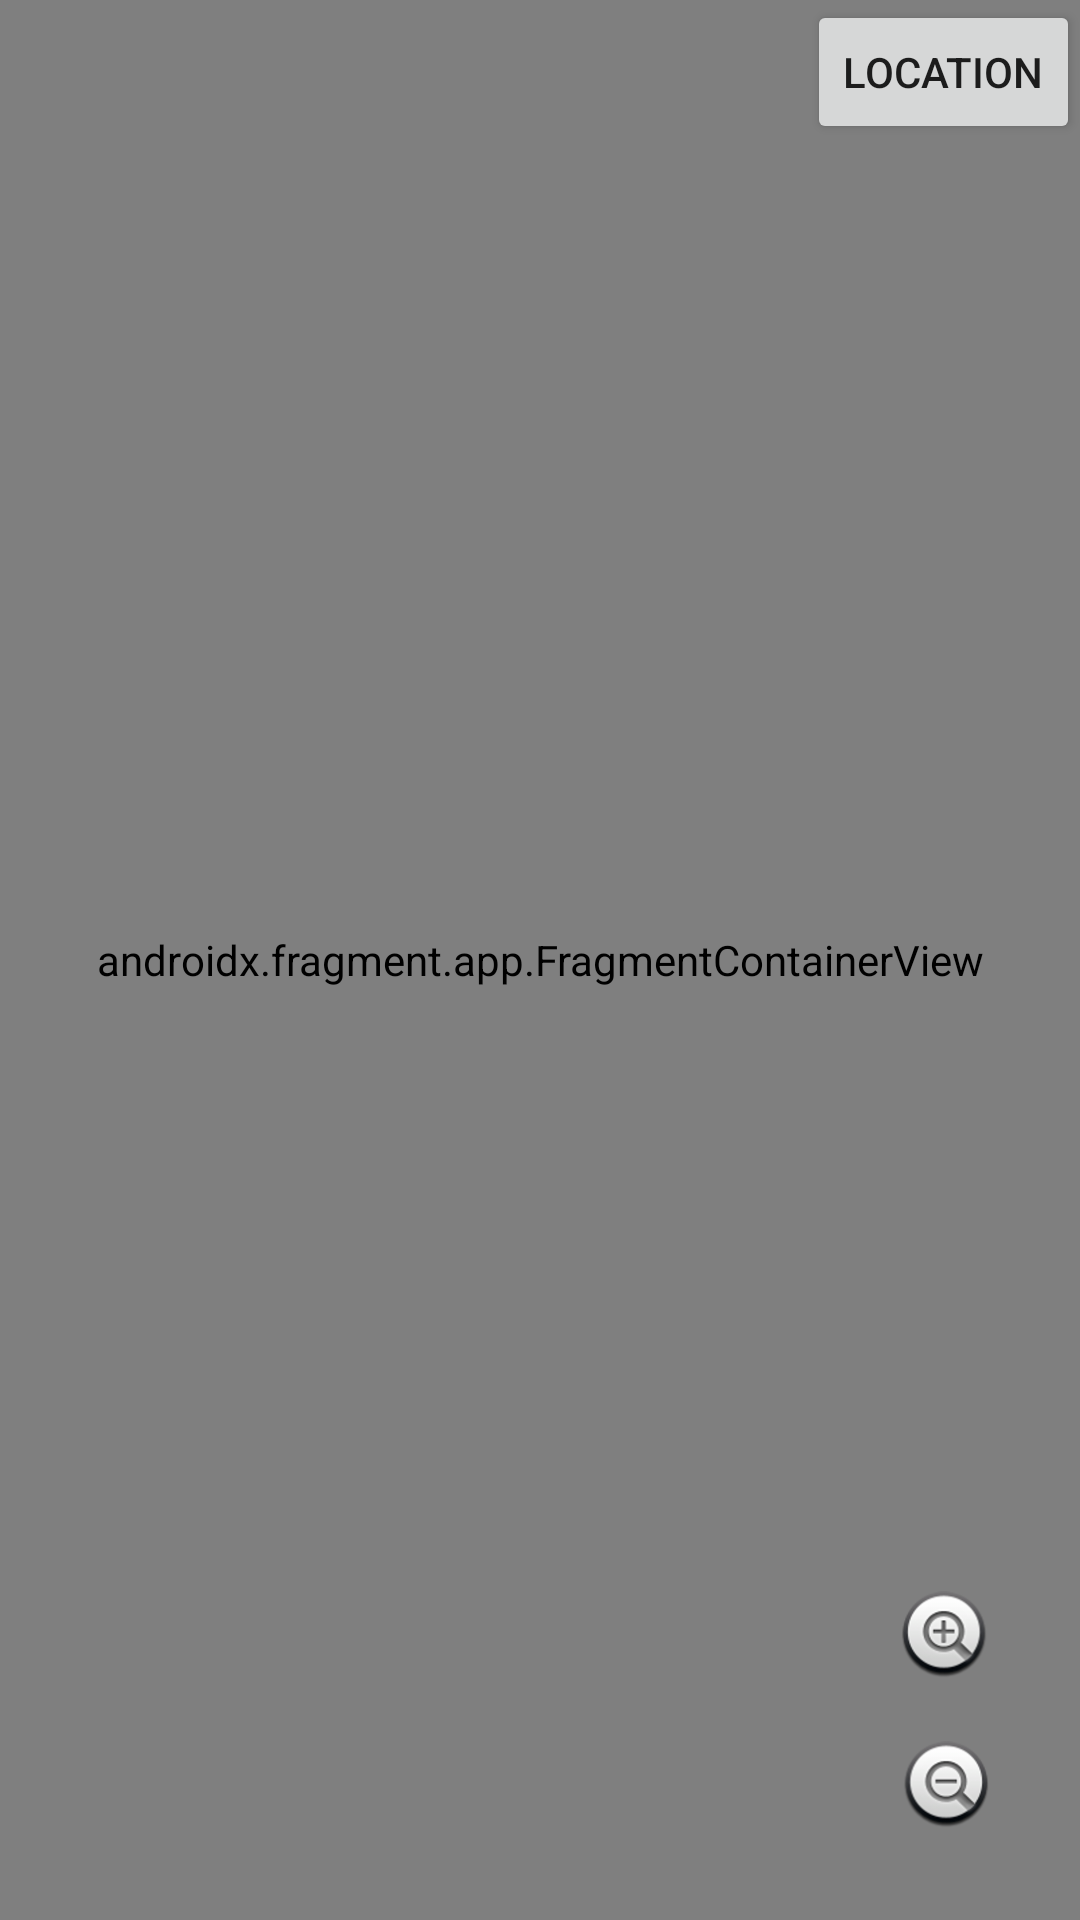

Reconstruct the res/layout file that produces this screen, plus the resources it refers to.
<!-- AndroidManifest.xml: application theme AppTheme -->
<!-- res/layout/activity_maps.xml -->
<?xml version="1.0" encoding="utf-8"?>
<layout xmlns:android="http://schemas.android.com/apk/res/android"
    xmlns:map="http://schemas.android.com/apk/res-auto"
    xmlns:tools="http://schemas.android.com/tools">

    <androidx.constraintlayout.widget.ConstraintLayout
        android:layout_width="match_parent"
        android:layout_height="match_parent">

        <EditText
            android:id="@+id/edtLocation"
            android:layout_width="300dp"
            android:layout_height="wrap_content"
            map:layout_constraintLeft_toLeftOf="parent"
            map:layout_constraintTop_toTopOf="parent" />

        <Button
            android:id="@+id/btnLocation"
            android:layout_width="wrap_content"
            android:layout_height="wrap_content"
            android:text="Location"
            map:layout_constraintRight_toRightOf="parent"
            map:layout_constraintTop_toTopOf="parent" />

        <androidx.fragment.app.FragmentContainerView
            android:id="@+id/map_fragment"
            android:name="com.google.android.gms.maps.SupportMapFragment"
            android:layout_width="match_parent"
            android:layout_height="match_parent"
            tools:context=".MapsActivity" />

        <ImageView
            android:id="@+id/imgZoomIn"
            android:layout_width="50dp"
            android:layout_height="50dp"
            android:layout_marginEnd="10dp"
            android:src="@android:drawable/btn_plus"
            map:layout_constraintBottom_toTopOf="@id/imgZoomOut"
            map:layout_constraintRight_toRightOf="parent" />

        <ImageView
            android:id="@+id/imgZoomOut"
            android:layout_width="50dp"
            android:layout_height="50dp"
            android:layout_marginTop="20dp"
            android:layout_marginEnd="30dp"
            android:layout_marginBottom="20dp"
            android:src="@android:drawable/btn_minus"
            map:layout_constraintBottom_toBottomOf="parent"
            map:layout_constraintRight_toRightOf="parent" />
    </androidx.constraintlayout.widget.ConstraintLayout>
</layout>
<!-- resources referenced by this layout -->
<resources>
  <style name="AppTheme" parent="Theme.AppCompat.Light.DarkActionBar">
          
          <item name="colorPrimary">@color/colorPrimary</item>
          <item name="colorPrimaryDark">@color/colorPrimaryDark</item>
          <item name="colorAccent">@color/colorAccent</item>
      </style>
  <color name="colorPrimary">#008577</color>
  <color name="colorPrimaryDark">#00574B</color>
  <color name="colorAccent">#D81B60</color>
</resources>
